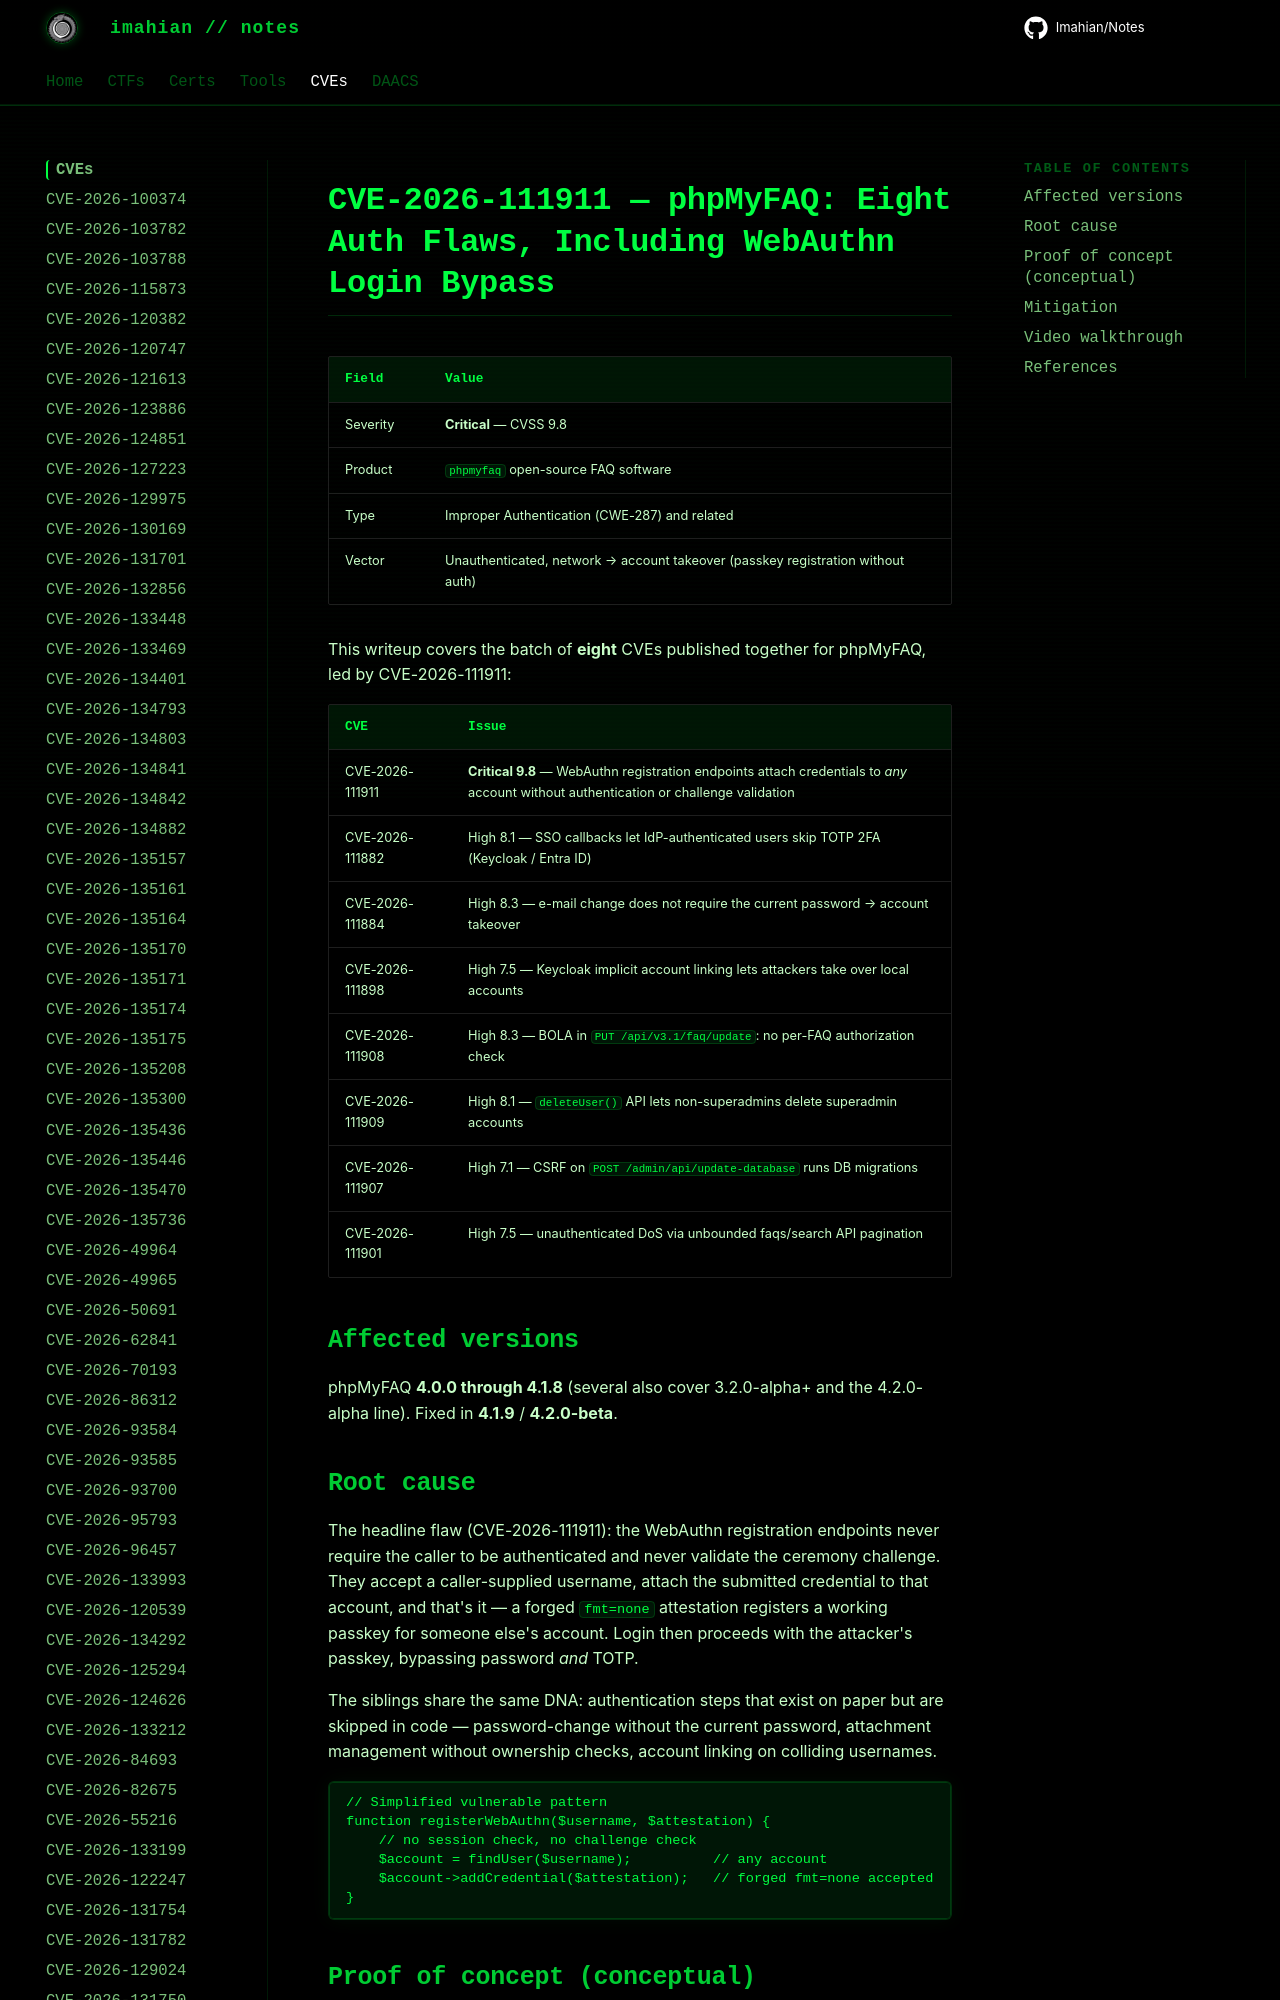

repository: Imahian/Notes · page: CVEs/CVE-2026-111911/index.html · generator: mkdocs

# CVE-2026-111911 — phpMyFAQ: Eight Auth Flaws, Including WebAuthn Login Bypass

| Field | Value |
|---|---|
| Severity | **Critical** — CVSS 9.8 |
| Product | `phpmyfaq` open-source FAQ software |
| Type | Improper Authentication (CWE-287) and related |
| Vector | Unauthenticated, network → account takeover (passkey registrat
